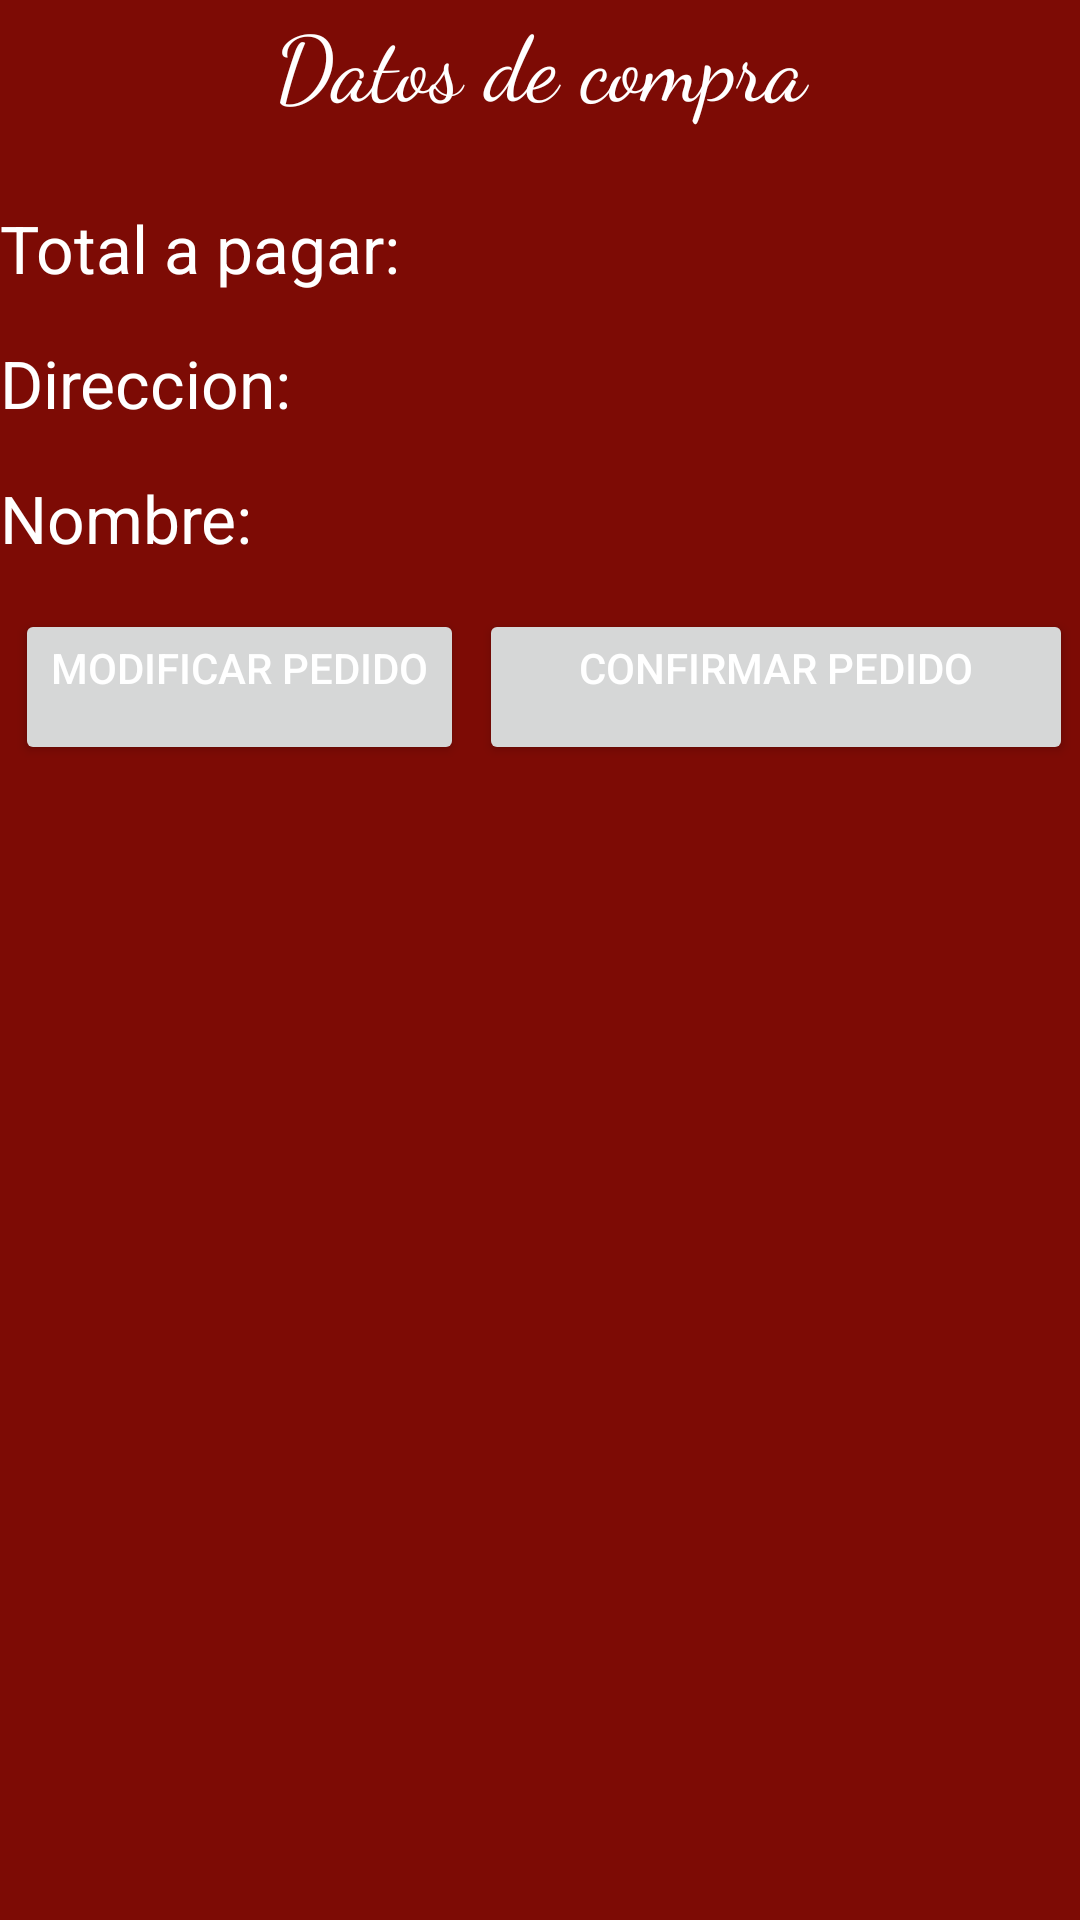

Here is an Android app screen rendered from its layout file. Give the layout XML and the strings, colors and styles it references.
<!-- AndroidManifest.xml: application theme Theme.TareaConjunta -->
<!-- res/layout/activity_main_pedido.xml -->
<?xml version="1.0" encoding="utf-8"?>
<LinearLayout xmlns:android="http://schemas.android.com/apk/res/android"
    xmlns:app="http://schemas.android.com/apk/res-auto"
    xmlns:tools="http://schemas.android.com/tools"
    android:layout_width="match_parent"
    android:layout_height="match_parent"
    android:layout_gravity="center"
    android:background="@color/rojo_oscuro"
    android:orientation="vertical"
    tools:context=".MainActivity_Pedido">

    <LinearLayout
        android:id="@+id/linearLayout2"
        android:layout_width="match_parent"
        android:layout_height="48dp"
        android:layout_marginBottom="20sp"
        android:orientation="vertical">

        <TextView
            android:id="@+id/titulosDatosCompra"
            android:layout_width="match_parent"
            android:layout_height="48dp"
            android:background="@color/verde_raro"
            android:fontFamily="cursive"
            android:text="Datos de compra"
            android:textAlignment="center"
            android:textColor="@color/white"
            android:textSize="30sp"
            android:visibility="visible" />

        <View
            android:id="@+id/barraSuperiorEscondida"
            android:layout_width="fill_parent"
            android:layout_height="8dp"
            android:background="@android:color/white"
            android:visibility="visible" />

    </LinearLayout>


    <LinearLayout

        android:id="@+id/Precio"
        android:layout_width="match_parent"
        android:layout_height="wrap_content"
        android:orientation="horizontal">

        <TextView
            android:id="@+id/labelSalidaP"
            android:layout_width="192dp"
            android:layout_height="45dp"
            android:text="Total a pagar: "
            android:textColor="@color/white"
            android:textSize="22sp" />

        <TextView
            android:id="@+id/salidaPrecio"
            android:layout_width="308dp"
            android:layout_height="wrap_content"
            android:text=""
            android:textColor="@color/white" />
    </LinearLayout>

    <LinearLayout

        android:id="@+id/horiontal4"
        android:layout_width="match_parent"
        android:layout_height="wrap_content"
        android:orientation="horizontal">

        <TextView
            android:id="@+id/labelSalidaD"
            android:layout_width="190dp"
            android:layout_height="45dp"
            android:text="Direccion: "
            android:textColor="@color/white"
            android:textSize="22sp"
            android:visibility="visible" />

        <TextView
            android:id="@+id/salidaDireccion"
            android:layout_width="308dp"
            android:layout_height="wrap_content"
            android:text=""
            android:textColor="@color/white" />
    </LinearLayout>

    <LinearLayout
        android:id="@+id/horiontal5"
        android:layout_width="match_parent"
        android:layout_height="wrap_content"
        android:orientation="horizontal">

        <TextView
            android:id="@+id/labelSalidaN"
            android:layout_width="190dp"
            android:layout_height="45dp"
            android:text="Nombre: "
            android:textColor="@color/white"
            android:textSize="22sp" />

        <TextView
            android:id="@+id/salidaNombre"
            android:layout_width="308dp"
            android:layout_height="wrap_content"
            android:text=""
            android:textColor="@color/white" />
    </LinearLayout>

    <LinearLayout
        android:id="@+id/linearLayout3"
        android:layout_width="match_parent"
        android:layout_height="wrap_content"
        android:orientation="horizontal">

        <Button
            android:id="@+id/Modificar_pedido"
            android:layout_width="wrap_content"
            android:layout_height="52dp"
            android:layout_marginHorizontal="5sp"
            android:gravity="center_horizontal"
            android:text="Modificar pedido"
            android:textAlignment="center"
            android:textColor="@color/white" />

        <Button
            android:id="@+id/confirmar_pedido"
            android:layout_width="198dp"
            android:layout_height="match_parent"
            android:layout_marginRight="5sp"
            android:gravity="center_horizontal"
            android:text="Confirmar pedido"
            android:textAlignment="center"
            android:textColor="@color/white" />

    </LinearLayout>


</LinearLayout>
<!-- resources referenced by this layout -->
<resources>
  <color name="rojo_oscuro">#7D0B05</color>
  <color name="white">#FFFFFFFF</color>
  <style name="Theme.TareaConjunta" parent="Theme.MaterialComponents.DayNight.DarkActionBar">
          
          <item name="colorPrimary">@color/black</item>
          <item name="colorPrimaryVariant">@color/purple_700</item>
          <item name="colorOnPrimary">@color/black</item>
          
          <item name="colorSecondary">@color/teal_200</item>
          <item name="colorSecondaryVariant">@color/teal_700</item>
          <item name="colorOnSecondary">@color/black</item>
          
          <item name="android:statusBarColor">?attr/colorPrimaryVariant</item>
          
      </style>
  <color name="black">#FF000000</color>
  <color name="purple_700">#FF3700B3</color>
  <color name="teal_200">#FF03DAC5</color>
  <color name="teal_700">#FF018786</color>
</resources>
